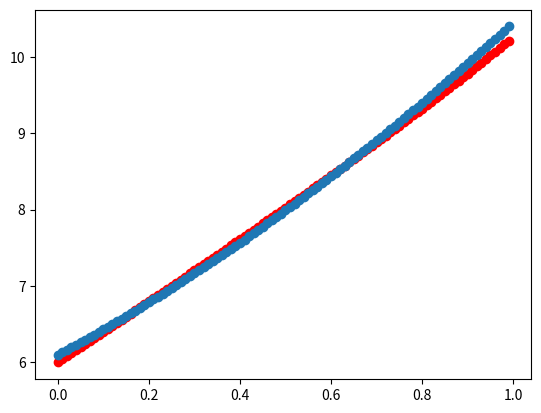

Reproduce this figure in Python.
#梯度下降的本质：是求模型--数学公式的最小值--局部最小，全局最小
import matplotlib.pyplot as pyplot
import math

X = [0.01 * i for i in range(100)]
Y = [3 * x + 4 + math.exp(x) + math.cos(x) for x in X]

# print(X)
# print(Y)
# pyplot.scatter(X, Y)
# pyplot.show()


# y = ax^2+bx+c的二次方程
def func(x):
    return w1 * x**2 + w2 * x + w3


def loss(y_pred, y_true):
    return (y_pred - y_true)**2


# 权重随机初始化
w1, w2, w3 = 1, -1, -1

# 学习率
lr = 0.5

batch_size = 40

for epoch in range(1000):
    epoch_loss = 0

    grad_w1 = 0
    grad_w2 = 0
    grad_w3 = 0
    count = 0

    for x, y_true in zip(X, Y):
        y_pred = func(x)
        epoch_loss += loss(y_pred, y_true)
        #梯度计算
        grad_w1 += 2 * (y_pred - y_true) * x**2
        grad_w2 += 2 * (y_pred - y_true) * x
        grad_w3 += 2 * (y_pred - y_true)
        count += 1
        #根据梯度修改权重（优化器）
        if count == batch_size:
            w1 = w1 - lr * grad_w1 / batch_size
            w2 = w2 - lr * grad_w2 / batch_size
            w3 = w3 - lr * grad_w3 / batch_size
            grad_w1 = 0
            grad_w2 = 0
            grad_w3 = 0
            count = 0

    epoch_loss /= len(X)
    print("第%d轮， loss %f" % (epoch, epoch_loss))
    if epoch_loss < 0.005:
        break

print("训练后权重:", w1, w2, w3)

Y1 = [func(i) for i in X]

pyplot.scatter(X, Y, color="red")
pyplot.scatter(X, Y1)
pyplot.show()
